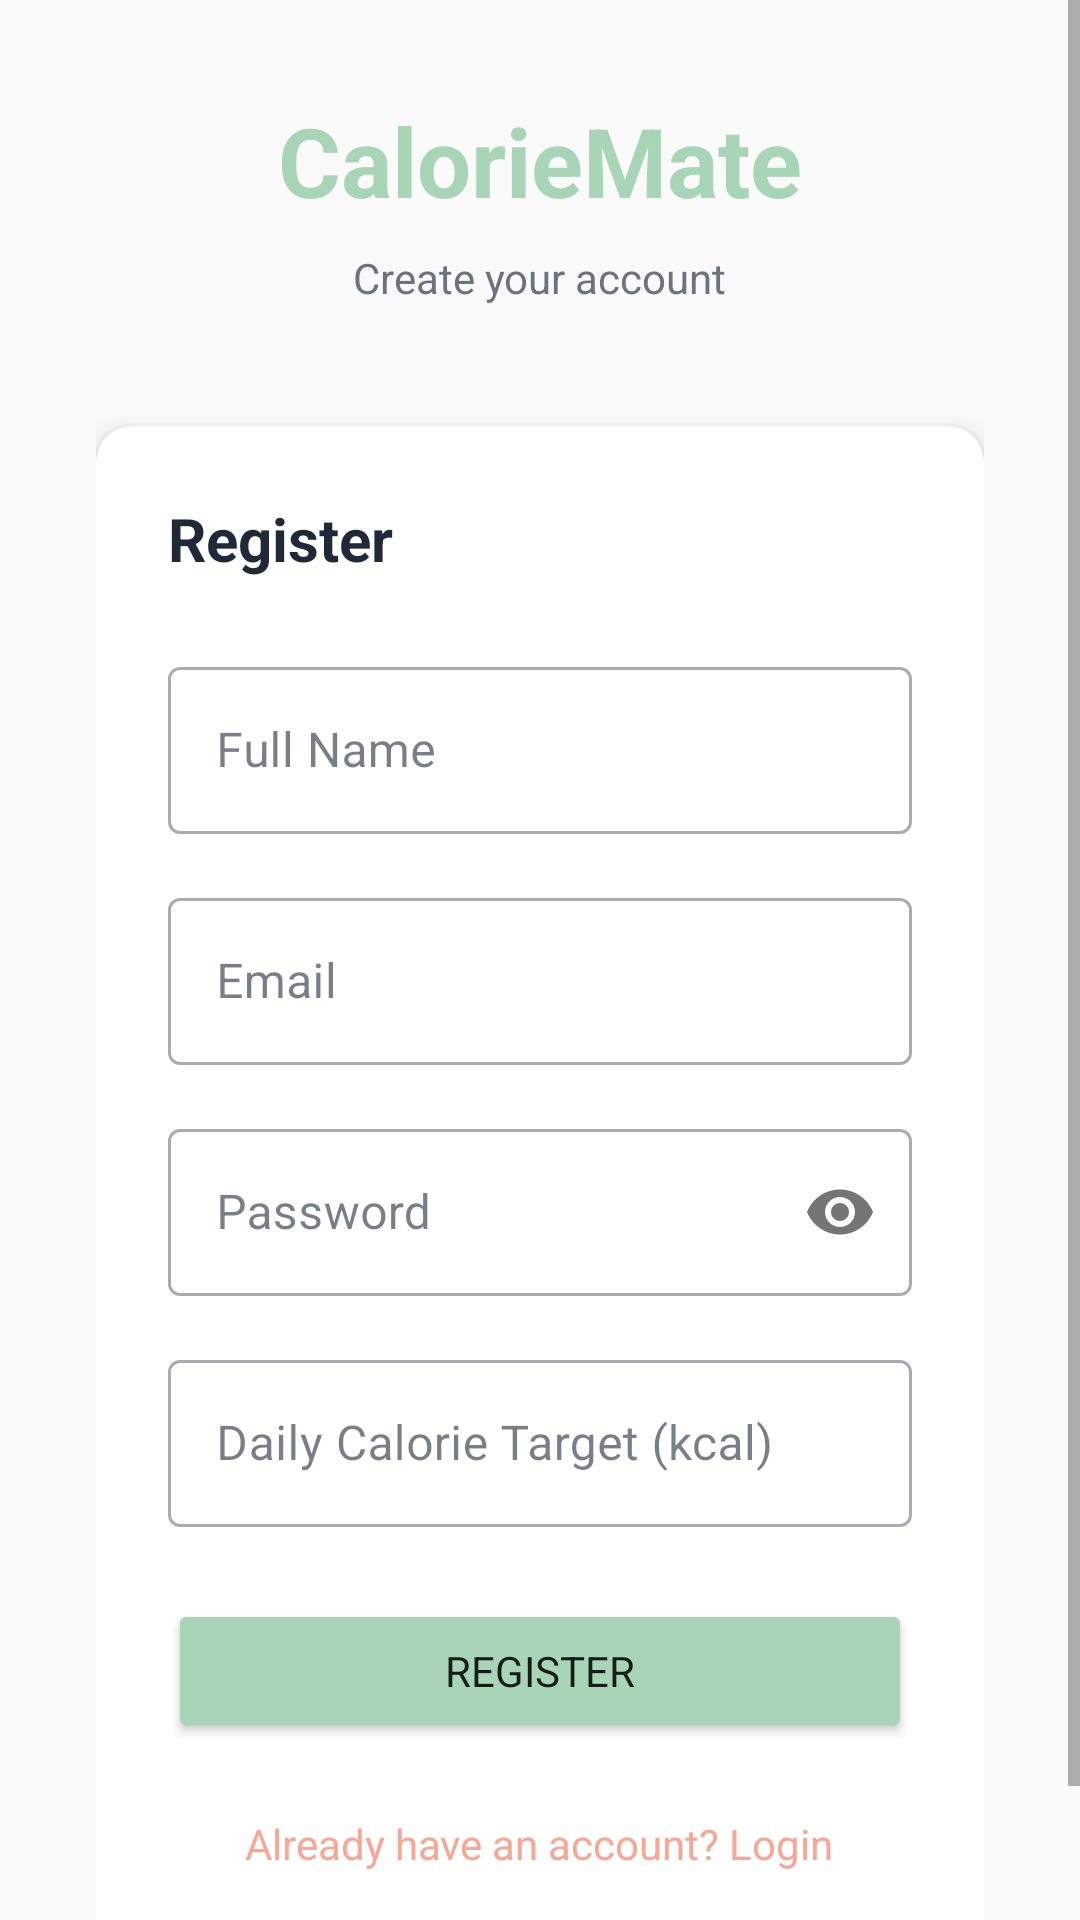

Here is an Android app screen rendered from its layout file. Give the layout XML and the strings, colors and styles it references.
<!-- AndroidManifest.xml: application theme Theme.CalorieMate -->
<!-- res/layout/activity_register.xml -->
<?xml version="1.0" encoding="utf-8"?>
<ScrollView xmlns:android="http://schemas.android.com/apk/res/android"
    xmlns:app="http://schemas.android.com/apk/res-auto"
    android:layout_width="match_parent"
    android:layout_height="match_parent"
    android:background="?android:attr/colorBackground"
    android:fillViewport="true">

    <LinearLayout
        android:layout_width="match_parent"
        android:layout_height="wrap_content"
        android:orientation="vertical"
        android:gravity="center"
        android:padding="32dp">

        <TextView
            android:layout_width="wrap_content"
            android:layout_height="wrap_content"
            android:text="@string/app_name"
            android:textSize="32sp"
            android:textStyle="bold"
            android:textColor="?attr/colorPrimary"
            android:layout_marginBottom="8dp"/>

        <TextView
            android:layout_width="wrap_content"
            android:layout_height="wrap_content"
            android:text="Create your account"
            android:textSize="14sp"
            android:textColor="@color/muted_gray"
            android:layout_marginBottom="40dp"/>

        <androidx.cardview.widget.CardView
            android:layout_width="match_parent"
            android:layout_height="wrap_content"
            app:cardCornerRadius="12dp"
            app:cardElevation="4dp"
            app:cardBackgroundColor="?attr/colorSurface">

            <LinearLayout
                android:layout_width="match_parent"
                android:layout_height="wrap_content"
                android:orientation="vertical"
                android:padding="24dp">

                <TextView
                    android:layout_width="wrap_content"
                    android:layout_height="wrap_content"
                    android:text="@string/btn_register"
                    android:textSize="20sp"
                    android:textStyle="bold"
                    android:textColor="?attr/colorOnSurface"
                    android:layout_marginBottom="24dp"/>

                <com.google.android.material.textfield.TextInputLayout
                    android:layout_width="match_parent"
                    android:layout_height="wrap_content"
                    android:hint="@string/label_full_name"
                    style="@style/Widget.MaterialComponents.TextInputLayout.OutlinedBox"
                    android:layout_marginBottom="16dp">

                    <com.google.android.material.textfield.TextInputEditText
                        android:id="@+id/etFullName"
                        android:layout_width="match_parent"
                        android:layout_height="wrap_content"
                        android:inputType="textPersonName"/>
                </com.google.android.material.textfield.TextInputLayout>

                <com.google.android.material.textfield.TextInputLayout
                    android:layout_width="match_parent"
                    android:layout_height="wrap_content"
                    android:hint="@string/label_email"
                    style="@style/Widget.MaterialComponents.TextInputLayout.OutlinedBox"
                    android:layout_marginBottom="16dp">

                    <com.google.android.material.textfield.TextInputEditText
                        android:id="@+id/etEmail"
                        android:layout_width="match_parent"
                        android:layout_height="wrap_content"
                        android:inputType="textEmailAddress"/>
                </com.google.android.material.textfield.TextInputLayout>

                <com.google.android.material.textfield.TextInputLayout
                    android:layout_width="match_parent"
                    android:layout_height="wrap_content"
                    android:hint="@string/label_password"
                    style="@style/Widget.MaterialComponents.TextInputLayout.OutlinedBox"
                    app:passwordToggleEnabled="true"
                    android:layout_marginBottom="16dp">

                    <com.google.android.material.textfield.TextInputEditText
                        android:id="@+id/etPassword"
                        android:layout_width="match_parent"
                        android:layout_height="wrap_content"
                        android:inputType="textPassword"/>
                </com.google.android.material.textfield.TextInputLayout>

                <com.google.android.material.textfield.TextInputLayout
                    android:layout_width="match_parent"
                    android:layout_height="wrap_content"
                    android:hint="@string/label_calorie_target"
                    style="@style/Widget.MaterialComponents.TextInputLayout.OutlinedBox"
                    android:layout_marginBottom="24dp">

                    <com.google.android.material.textfield.TextInputEditText
                        android:id="@+id/etCalorieTarget"
                        android:layout_width="match_parent"
                        android:layout_height="wrap_content"
                        android:inputType="number"/>
                </com.google.android.material.textfield.TextInputLayout>

                <Button
                    android:id="@+id/btnRegister"
                    android:layout_width="match_parent"
                    android:layout_height="wrap_content"
                    android:text="@string/btn_register"
                    android:backgroundTint="?attr/colorPrimary"
                    android:layout_marginBottom="16dp"/>

                <TextView
                    android:id="@+id/tvGoLogin"
                    android:layout_width="wrap_content"
                    android:layout_height="wrap_content"
                    android:text="@string/link_go_login"
                    android:textColor="?attr/colorSecondary"
                    android:layout_gravity="center"
                    android:padding="8dp"/>

            </LinearLayout>
        </androidx.cardview.widget.CardView>

    </LinearLayout>
</ScrollView>
<!-- resources referenced by this layout -->
<resources>
  <color name="muted_gray">#6B7280</color>
  <string name="app_name">CalorieMate</string>
  <string name="btn_register">Register</string>
  <string name="label_calorie_target">Daily Calorie Target (kcal)</string>
  <string name="label_email">Email</string>
  <string name="label_full_name">Full Name</string>
  <string name="label_password">Password</string>
  <string name="link_go_login">Already have an account? Login</string>
  <style name="Theme.CalorieMate" parent="Theme.MaterialComponents.DayNight.NoActionBar">
          <item name="colorPrimary">@color/soft_green</item>
          <item name="colorPrimaryVariant">@color/soft_green</item>
          <item name="colorOnPrimary">@color/white</item>
          <item name="colorSecondary">@color/soft_coral</item>
          <item name="colorOnSecondary">@color/white</item>
          <item name="android:colorBackground">@color/warm_white</item>
          <item name="colorSurface">@color/white</item>
          <item name="colorOnSurface">@color/text_primary</item>
          <item name="android:fontFamily">sans-serif</item>
      </style>
  <color name="soft_green">#A8D5B5</color>
  <color name="white">#FFFFFF</color>
  <color name="soft_coral">#F4A896</color>
  <color name="warm_white">#FAFAFA</color>
  <color name="text_primary">#1F2937</color>
</resources>
